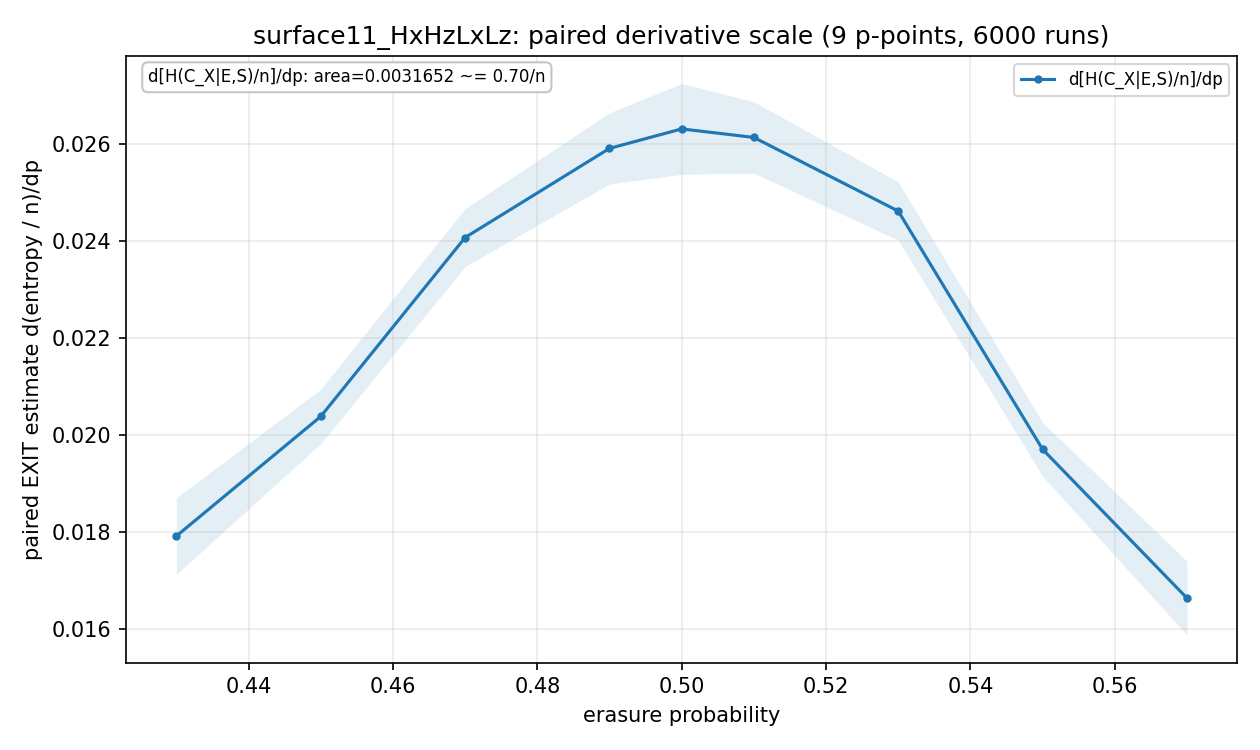

Values plotted in this chart, from the file beside it:
p, p_low, p_high, exact_class_total_dp, exact_class_total_dp_stderr, exact_class_total_logical_norm_dp, exact_class_total_logical_norm_dp_stderr, exact_class_total_norm_dp, exact_class_total_norm_dp_stderr, exact_error_total_dp, exact_error_total_dp_stderr, exact_error_total_norm_dp, exact_error_total_norm_dp_stderr, exact_saved_by_stabilizers_total_dp, exact_saved_by_stabilizers_total_dp_stde…, exact_saved_by_stabilizers_total_norm_dp, exact_saved_by_stabilizers_total_norm_dp…, exact_stabilizer_total_dp, exact_stabilizer_total_dp_stderr, exact_stabilizer_total_norm_dp, exact_stabilizer_total_norm_dp_stderr, exact_x_class_component_norm_dp, exact_x_class_component_norm_dp_stderr, exact_x_class_dp
0.43, 0.43, 0.45, 7.9, 0.2525, 3.95, 0.1263, 0.01787, 0.0005714, 150.8, 1.438, 0.3412, 0.003253, 142.9, 1.388, 0.3233, 0.00314, 142.9, 1.388, 0.3233, 0.00314, 0.01791, 0.0007887, 3.958
0.45, 0.43, 0.47, 9.025, 0.1818, 4.513, 0.09092, 0.02042, 0.0004114, 161.8, 1.133, 0.3661, 0.002562, 152.8, 1.082, 0.3457, 0.002447, 152.8, 1.082, 0.3457, 0.002447, 0.02038, 0.0005613, 4.504
0.47, 0.45, 0.49, 10.86, 0.1927, 5.431, 0.09634, 0.02458, 0.0004359, 187.2, 1.219, 0.4235, 0.002757, 176.3, 1.171, 0.3989, 0.002649, 176.3, 1.171, 0.3989, 0.002649, 0.02408, 0.0005978, 5.321
0.49, 0.47, 0.5, 11.5, 0.2328, 5.75, 0.1164, 0.02602, 0.0005267, 207.3, 1.44, 0.4689, 0.003257, 195.8, 1.398, 0.4429, 0.003163, 195.8, 1.398, 0.4429, 0.003163, 0.02592, 0.0007346, 5.728
0.5, 0.49, 0.51, 11.55, 0.3019, 5.775, 0.1509, 0.02613, 0.0006829, 226.7, 1.824, 0.513, 0.004128, 215.2, 1.775, 0.4868, 0.004015, 215.2, 1.775, 0.4868, 0.004015, 0.02632, 0.0009366, 5.817
0.51, 0.5, 0.53, 11.68, 0.2377, 5.842, 0.1188, 0.02643, 0.0005377, 248.2, 1.573, 0.5615, 0.003558, 236.5, 1.538, 0.5351, 0.003481, 236.5, 1.538, 0.5351, 0.003481, 0.02614, 0.0007371, 5.778
0.53, 0.51, 0.55, 10.72, 0.1928, 5.36, 0.09642, 0.02426, 0.0004363, 267.3, 1.435, 0.6048, 0.003248, 256.6, 1.418, 0.5805, 0.003208, 256.6, 1.418, 0.5805, 0.003208, 0.02462, 0.0006027, 5.442
0.55, 0.53, 0.57, 8.654, 0.1772, 4.327, 0.08859, 0.01958, 0.0004009, 288.7, 1.466, 0.6531, 0.003316, 280, 1.452, 0.6335, 0.003286, 280, 1.452, 0.6335, 0.003286, 0.0197, 0.0005539, 4.354
0.57, 0.55, 0.57, 7.517, 0.2447, 3.758, 0.1224, 0.01701, 0.0005537, 297.7, 2.103, 0.6734, 0.004758, 290.1, 2.073, 0.6564, 0.00469, 290.1, 2.073, 0.6564, 0.00469, 0.01663, 0.0007623, 3.675
